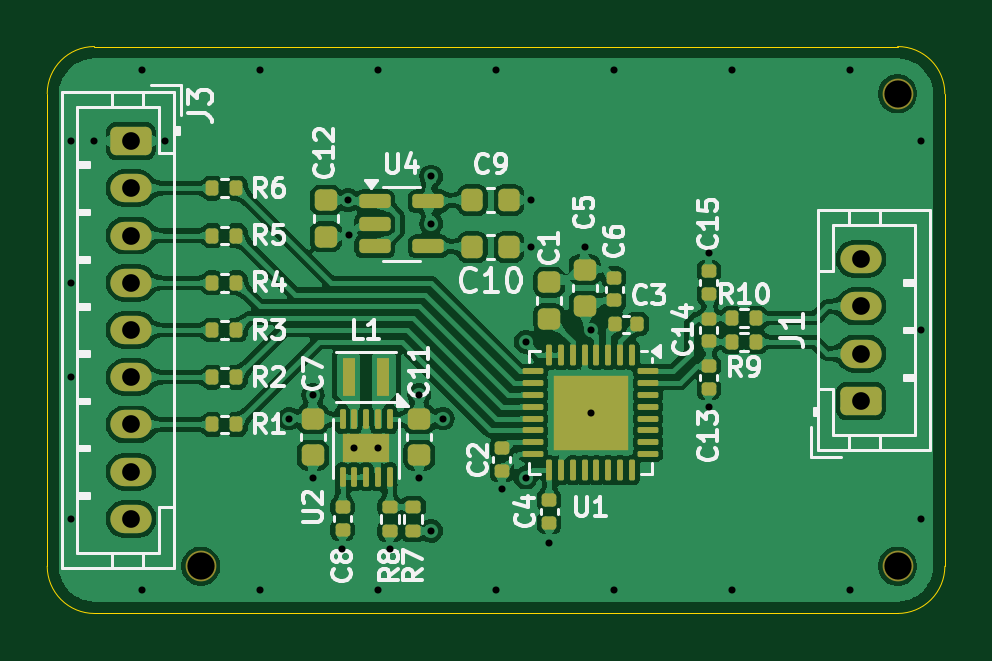
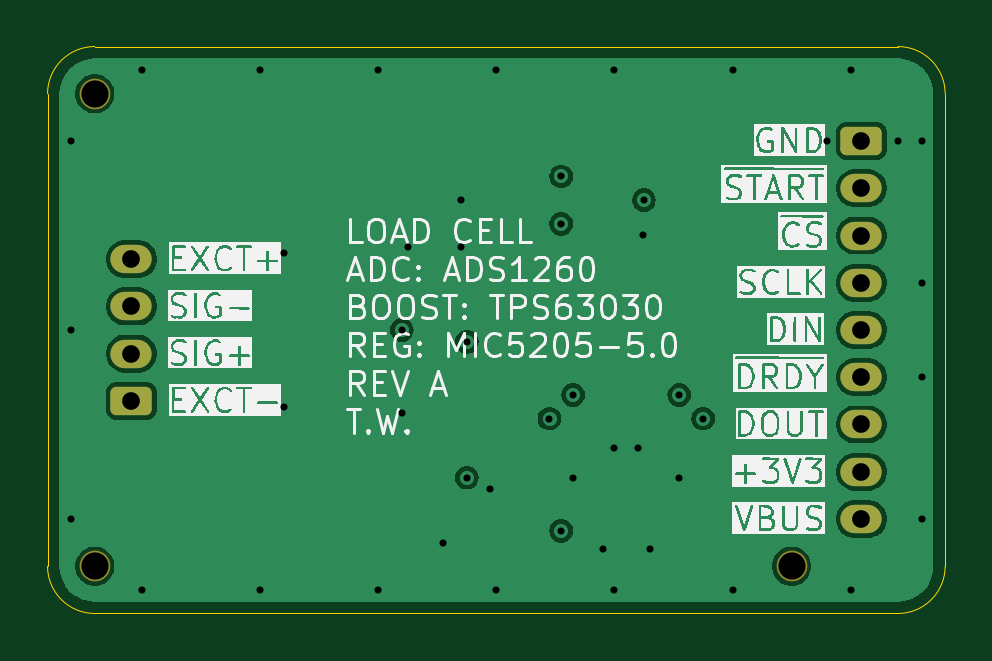
Circuit board: 13 layer files. Board 38.0 x 24.0 mm.
- bottom_copper: ads1260_board-CuBottom.gbr (39416 bytes)
- inner_copper: ads1260_board-CuIn1.gbr (38666 bytes)
- inner_copper: ads1260_board-CuIn2.gbr (58380 bytes)
- top_copper: ads1260_board-CuTop.gbr (234700 bytes)
- outline: ads1260_board-EdgeCuts.gbr (988 bytes)
- bottom_mask: ads1260_board-MaskBottom.gbr (1773 bytes)
- top_mask: ads1260_board-MaskTop.gbr (6492 bytes)
- drill: ads1260_board-NPTH.drl (374 bytes)
- drill: ads1260_board-PTH.drl (1356 bytes)
- paste: ads1260_board-PasteBottom.gbr (456 bytes)
- paste: ads1260_board-PasteTop.gbr (6024 bytes)
- bottom_silk: ads1260_board-SilkBottom.gbr (110167 bytes)
- top_silk: ads1260_board-SilkTop.gbr (54049 bytes)

=== bottom_copper: ads1260_board-CuBottom.gbr (39416 bytes, source omitted) ===
=== inner_copper: ads1260_board-CuIn1.gbr (38666 bytes, source omitted) ===
=== inner_copper: ads1260_board-CuIn2.gbr (58380 bytes, source omitted) ===
=== top_copper: ads1260_board-CuTop.gbr (234700 bytes, source omitted) ===
=== outline: ads1260_board-EdgeCuts.gbr ===
%TF.GenerationSoftware,KiCad,Pcbnew,8.0.1*%
%TF.CreationDate,2024-04-25T00:01:52-04:00*%
%TF.ProjectId,ads1260_board,61647331-3236-4305-9f62-6f6172642e6b,rev?*%
%TF.SameCoordinates,Original*%
%TF.FileFunction,Profile,NP*%
%FSLAX46Y46*%
G04 Gerber Fmt 4.6, Leading zero omitted, Abs format (unit mm)*
G04 Created by KiCad (PCBNEW 8.0.1) date 2024-04-25 00:01:52*
%MOMM*%
%LPD*%
G01*
G04 APERTURE LIST*
%TA.AperFunction,Profile*%
%ADD10C,0.050000*%
%TD*%
G04 APERTURE END LIST*
D10*
X112000000Y-94000000D02*
G75*
G02*
X110000000Y-92000000I0J2000000D01*
G01*
X110000000Y-72000000D02*
G75*
G02*
X112000000Y-70000000I2000000J0D01*
G01*
X148000000Y-92000000D02*
G75*
G02*
X146000000Y-94000000I-2000000J0D01*
G01*
X146000000Y-70000000D02*
G75*
G02*
X148000000Y-72000000I0J-2000000D01*
G01*
X148000000Y-72000000D02*
X148000000Y-92000000D01*
X110000000Y-72000000D02*
X110000000Y-92000000D01*
X112000000Y-94000000D02*
X146000000Y-94000000D01*
X112000000Y-70000000D02*
X146000000Y-70000000D01*
M02*

=== bottom_mask: ads1260_board-MaskBottom.gbr (1773 bytes, source withheld) ===
=== top_mask: ads1260_board-MaskTop.gbr (6492 bytes, source omitted) ===
=== drill: ads1260_board-NPTH.drl ===
M48
; DRILL file {KiCad 8.0.1} date 2024-04-25T00:01:52-0400
; FORMAT={-:-/ absolute / inch / decimal}
; #@! TF.CreationDate,2024-04-25T00:01:52-04:00
; #@! TF.GenerationSoftware,Kicad,Pcbnew,8.0.1
; #@! TF.FileFunction,NonPlated,1,4,NPTH
FMAT,2
INCH
; #@! TA.AperFunction,NonPlated,NPTH,ComponentDrill
T1C0.0454
%
G90
G05
T1
X4.5866Y-3.622
X5.748Y-2.8346
X5.748Y-3.622
M30

=== drill: ads1260_board-PTH.drl ===
M48
; DRILL file {KiCad 8.0.1} date 2024-04-25T00:01:52-0400
; FORMAT={-:-/ absolute / inch / decimal}
; #@! TF.CreationDate,2024-04-25T00:01:52-04:00
; #@! TF.GenerationSoftware,Kicad,Pcbnew,8.0.1
; #@! TF.FileFunction,Plated,1,4,PTH
FMAT,2
INCH
; #@! TA.AperFunction,Plated,PTH,ViaDrill
T1C0.0118
; #@! TA.AperFunction,Plated,PTH,ComponentDrill
T2C0.0295
%
G90
G05
T1
X4.3701Y-2.9134
X4.3701Y-3.1496
X4.3701Y-3.3071
X4.3701Y-3.5433
X4.4094Y-2.9134
X4.4882Y-2.7953
X4.4882Y-3.6614
X4.5276Y-2.9134
X4.685Y-2.7953
X4.685Y-3.6614
X4.7343Y-3.376
X4.7736Y-3.3366
X4.7736Y-3.4744
X4.8228Y-3.5925
X4.8327Y-3.0118
X4.8338Y-3.0704
X4.8425Y-3.4252
X4.8819Y-2.7953
X4.8819Y-3.4252
X4.8819Y-3.6614
X4.9016Y-3.5925
X4.9508Y-3.3366
X4.9508Y-3.4744
X4.9705Y-2.9724
X4.9705Y-3.0512
X4.9705Y-3.563
X4.9902Y-3.376
X5.0787Y-2.7953
X5.0787Y-3.6614
X5.0886Y-3.4941
X5.128Y-3.248
X5.128Y-3.4744
X5.1378Y-3.0118
X5.1378Y-3.0906
X5.1673Y-3.5827
X5.2264Y-3.0906
X5.2362Y-3.2283
X5.2362Y-3.3661
X5.2756Y-2.7953
X5.2756Y-3.6614
X5.4331Y-3.1004
X5.4331Y-3.3563
X5.4724Y-2.7953
X5.4724Y-3.6614
X5.6693Y-2.7953
X5.6693Y-3.6614
X5.7874Y-2.9134
X5.7874Y-3.2283
X5.7874Y-3.5433
T2
X4.4705Y-2.9134
X4.4705Y-2.9921
X4.4705Y-3.0709
X4.4705Y-3.1496
X4.4705Y-3.2283
X4.4705Y-3.3071
X4.4705Y-3.3858
X4.4705Y-3.4646
X4.4705Y-3.5433
X5.687Y-3.1102
X5.687Y-3.189
X5.687Y-3.2677
X5.687Y-3.3465
M30

=== paste: ads1260_board-PasteBottom.gbr ===
%TF.GenerationSoftware,KiCad,Pcbnew,8.0.1*%
%TF.CreationDate,2024-04-25T00:01:52-04:00*%
%TF.ProjectId,ads1260_board,61647331-3236-4305-9f62-6f6172642e6b,rev?*%
%TF.SameCoordinates,Original*%
%TF.FileFunction,Paste,Bot*%
%TF.FilePolarity,Positive*%
%FSLAX46Y46*%
G04 Gerber Fmt 4.6, Leading zero omitted, Abs format (unit mm)*
G04 Created by KiCad (PCBNEW 8.0.1) date 2024-04-25 00:01:52*
%MOMM*%
%LPD*%
G01*
G04 APERTURE LIST*
G04 APERTURE END LIST*
M02*

=== paste: ads1260_board-PasteTop.gbr ===
%TF.GenerationSoftware,KiCad,Pcbnew,8.0.1*%
%TF.CreationDate,2024-04-25T00:01:52-04:00*%
%TF.ProjectId,ads1260_board,61647331-3236-4305-9f62-6f6172642e6b,rev?*%
%TF.SameCoordinates,Original*%
%TF.FileFunction,Paste,Top*%
%TF.FilePolarity,Positive*%
%FSLAX46Y46*%
G04 Gerber Fmt 4.6, Leading zero omitted, Abs format (unit mm)*
G04 Created by KiCad (PCBNEW 8.0.1) date 2024-04-25 00:01:52*
%MOMM*%
%LPD*%
G01*
G04 APERTURE LIST*
G04 Aperture macros list*
%AMRoundRect*
0 Rectangle with rounded corners*
0 $1 Rounding radius*
0 $2 $3 $4 $5 $6 $7 $8 $9 X,Y pos of 4 corners*
0 Add a 4 corners polygon primitive as box body*
4,1,4,$2,$3,$4,$5,$6,$7,$8,$9,$2,$3,0*
0 Add four circle primitives for the rounded corners*
1,1,$1+$1,$2,$3*
1,1,$1+$1,$4,$5*
1,1,$1+$1,$6,$7*
1,1,$1+$1,$8,$9*
0 Add four rect primitives between the rounded corners*
20,1,$1+$1,$2,$3,$4,$5,0*
20,1,$1+$1,$4,$5,$6,$7,0*
20,1,$1+$1,$6,$7,$8,$9,0*
20,1,$1+$1,$8,$9,$2,$3,0*%
G04 Aperture macros list end*
%ADD10RoundRect,0.225000X0.225000X0.250000X-0.225000X0.250000X-0.225000X-0.250000X0.225000X-0.250000X0*%
%ADD11RoundRect,0.140000X-0.170000X0.140000X-0.170000X-0.140000X0.170000X-0.140000X0.170000X0.140000X0*%
%ADD12RoundRect,0.150000X-0.512500X-0.150000X0.512500X-0.150000X0.512500X0.150000X-0.512500X0.150000X0*%
%ADD13RoundRect,0.062500X-0.062500X0.350000X-0.062500X-0.350000X0.062500X-0.350000X0.062500X0.350000X0*%
%ADD14RoundRect,0.120000X-0.285000X0.120000X-0.285000X-0.120000X0.285000X-0.120000X0.285000X0.120000X0*%
%ADD15RoundRect,0.062500X-0.375000X0.062500X-0.375000X-0.062500X0.375000X-0.062500X0.375000X0.062500X0*%
%ADD16RoundRect,0.062500X-0.062500X0.375000X-0.062500X-0.375000X0.062500X-0.375000X0.062500X0.375000X0*%
%ADD17RoundRect,0.250000X-0.385000X0.385000X-0.385000X-0.385000X0.385000X-0.385000X0.385000X0.385000X0*%
%ADD18RoundRect,0.135000X0.135000X0.185000X-0.135000X0.185000X-0.135000X-0.185000X0.135000X-0.185000X0*%
%ADD19RoundRect,0.135000X-0.135000X-0.185000X0.135000X-0.185000X0.135000X0.185000X-0.135000X0.185000X0*%
%ADD20RoundRect,0.135000X0.185000X-0.135000X0.185000X0.135000X-0.185000X0.135000X-0.185000X-0.135000X0*%
%ADD21RoundRect,0.135000X-0.185000X0.135000X-0.185000X-0.135000X0.185000X-0.135000X0.185000X0.135000X0*%
%ADD22R,0.550000X1.600000*%
%ADD23RoundRect,0.140000X0.170000X-0.140000X0.170000X0.140000X-0.170000X0.140000X-0.170000X-0.140000X0*%
%ADD24RoundRect,0.225000X-0.250000X0.225000X-0.250000X-0.225000X0.250000X-0.225000X0.250000X0.225000X0*%
%ADD25RoundRect,0.225000X0.250000X-0.225000X0.250000X0.225000X-0.250000X0.225000X-0.250000X-0.225000X0*%
%ADD26RoundRect,0.140000X-0.140000X-0.170000X0.140000X-0.170000X0.140000X0.170000X-0.140000X0.170000X0*%
G04 APERTURE END LIST*
D10*
%TO.C,C10*%
X129550000Y-78500000D03*
X128000000Y-78500000D03*
%TD*%
D11*
%TO.C,C4*%
X131250000Y-90160000D03*
X131250000Y-89200000D03*
%TD*%
D12*
%TO.C,U4*%
X123862500Y-76550000D03*
X123862500Y-77500000D03*
X123862500Y-78450000D03*
X126137500Y-78450000D03*
X126137500Y-76550000D03*
%TD*%
D13*
%TO.C,U2*%
X124500000Y-88212500D03*
X124000000Y-88212500D03*
X123500000Y-88212500D03*
X123000000Y-88212500D03*
X122500000Y-88212500D03*
X122500000Y-85787500D03*
X123000000Y-85787500D03*
X123500000Y-85787500D03*
X124000000Y-85787500D03*
X124500000Y-85787500D03*
D14*
X123000000Y-87300000D03*
X124000000Y-87300000D03*
X123000000Y-86700000D03*
X124000000Y-86700000D03*
%TD*%
D15*
%TO.C,U1*%
X135437500Y-83750000D03*
X135437500Y-84250000D03*
X135437500Y-84750000D03*
X135437500Y-85250000D03*
X135437500Y-85750000D03*
X135437500Y-86250000D03*
X135437500Y-86750000D03*
X135437500Y-87250000D03*
D16*
X134750000Y-87937500D03*
X134250000Y-87937500D03*
X133750000Y-87937500D03*
X133250000Y-87937500D03*
X132750000Y-87937500D03*
X132250000Y-87937500D03*
X131750000Y-87937500D03*
X131250000Y-87937500D03*
D15*
X130562500Y-87250000D03*
X130562500Y-86750000D03*
X130562500Y-86250000D03*
X130562500Y-85750000D03*
X130562500Y-85250000D03*
X130562500Y-84750000D03*
X130562500Y-84250000D03*
X130562500Y-83750000D03*
D16*
X131250000Y-83062500D03*
X131750000Y-83062500D03*
X132250000Y-83062500D03*
X132750000Y-83062500D03*
X133250000Y-83062500D03*
X133750000Y-83062500D03*
X134250000Y-83062500D03*
X134750000Y-83062500D03*
D17*
X132210000Y-86290000D03*
X133790000Y-86290000D03*
X132210000Y-84710000D03*
X133790000Y-84710000D03*
%TD*%
D18*
%TO.C,R10*%
X140010000Y-81500000D03*
X138990000Y-81500000D03*
%TD*%
D19*
%TO.C,R9*%
X138990000Y-82500000D03*
X140010000Y-82500000D03*
%TD*%
D20*
%TO.C,R8*%
X124500000Y-90510000D03*
X124500000Y-89490000D03*
%TD*%
D21*
%TO.C,R7*%
X125500000Y-90510000D03*
X125500000Y-89490000D03*
%TD*%
D19*
%TO.C,R6*%
X118010000Y-76000000D03*
X116990000Y-76000000D03*
%TD*%
%TO.C,R5*%
X116990000Y-78000000D03*
X118010000Y-78000000D03*
%TD*%
%TO.C,R4*%
X116990000Y-80000000D03*
X118010000Y-80000000D03*
%TD*%
%TO.C,R3*%
X116990000Y-82000000D03*
X118010000Y-82000000D03*
%TD*%
D18*
%TO.C,R2*%
X116990000Y-84000000D03*
X118010000Y-84000000D03*
%TD*%
D19*
%TO.C,R1*%
X116990000Y-86000000D03*
X118010000Y-86000000D03*
%TD*%
D22*
%TO.C,L1*%
X124225000Y-84000000D03*
X122775000Y-84000000D03*
%TD*%
D23*
%TO.C,C15*%
X138000000Y-80480000D03*
X138000000Y-79520000D03*
%TD*%
%TO.C,C14*%
X138000000Y-82480000D03*
X138000000Y-81520000D03*
%TD*%
%TO.C,C13*%
X138000000Y-83520000D03*
X138000000Y-84480000D03*
%TD*%
D24*
%TO.C,C12*%
X121800000Y-76500000D03*
X121800000Y-78050000D03*
%TD*%
%TO.C,C11*%
X125750000Y-87300000D03*
X125750000Y-85750000D03*
%TD*%
D10*
%TO.C,C9*%
X129550000Y-76500000D03*
X128000000Y-76500000D03*
%TD*%
D23*
%TO.C,C8*%
X122500000Y-89500000D03*
X122500000Y-90460000D03*
%TD*%
D24*
%TO.C,C7*%
X121250000Y-87300000D03*
X121250000Y-85750000D03*
%TD*%
D11*
%TO.C,C6*%
X134000000Y-80750000D03*
X134000000Y-79790000D03*
%TD*%
D25*
%TO.C,C5*%
X132750000Y-81000000D03*
X132750000Y-79450000D03*
%TD*%
D26*
%TO.C,C3*%
X134980000Y-81750000D03*
X134020000Y-81750000D03*
%TD*%
D11*
%TO.C,C2*%
X129250000Y-87000000D03*
X129250000Y-87960000D03*
%TD*%
D24*
%TO.C,C1*%
X131250000Y-79975000D03*
X131250000Y-81525000D03*
%TD*%
M02*

=== bottom_silk: ads1260_board-SilkBottom.gbr (110167 bytes, source omitted) ===
=== top_silk: ads1260_board-SilkTop.gbr (54049 bytes, source omitted) ===
